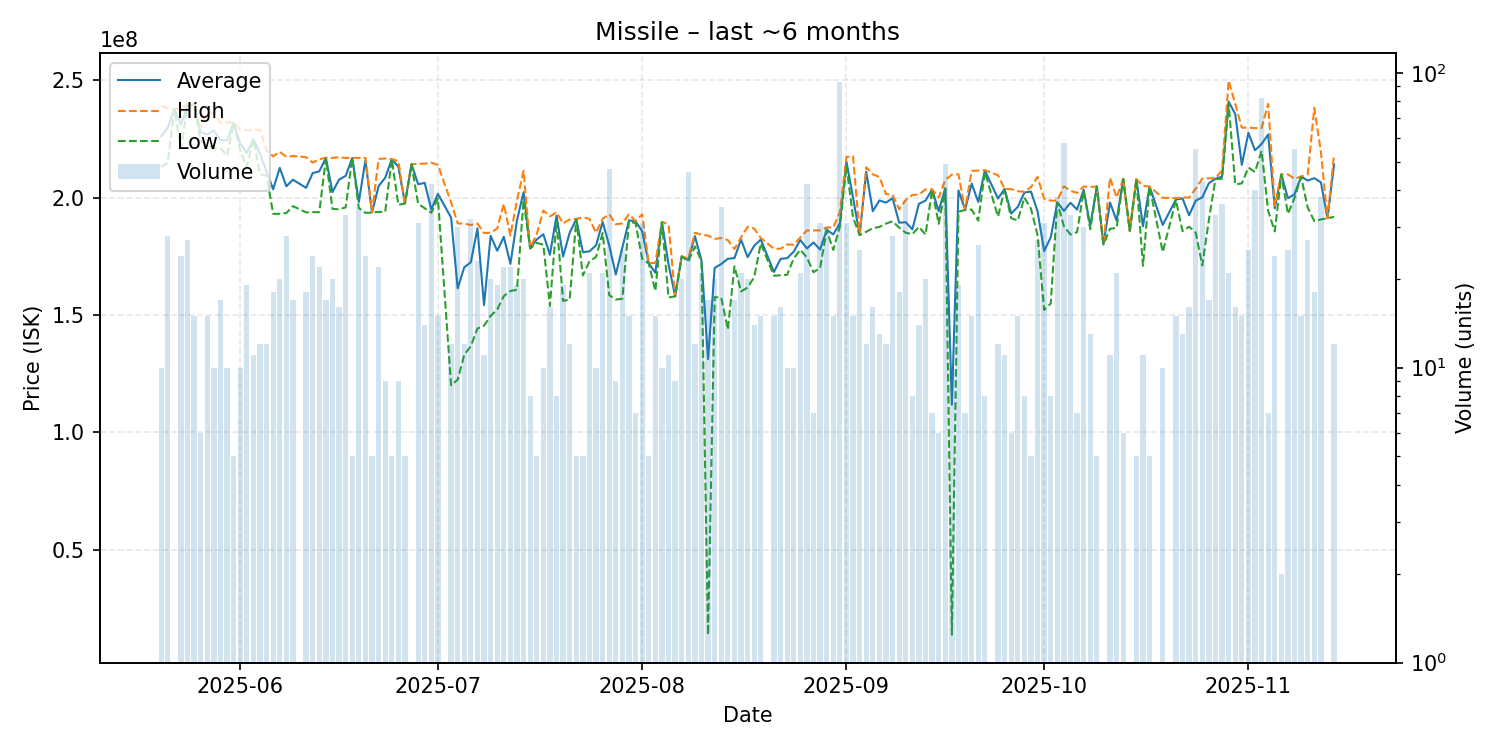

Values plotted in this chart, from the file beside it:
date, average, highest, lowest, order_count, volume
2025-05-20, 226110000, 239000000, 213100000, 8, 10
2025-05-21, 229721429, 238100000, 214700000, 13, 28
2025-05-22, 237700000, 237700000, 237700000, 1, 1
2025-05-23, 231083333, 237900000, 221000000, 13, 24
2025-05-24, 239151852, 239900000, 238900000, 12, 27
2025-05-25, 239866667, 239900000, 239800000, 3, 15
2025-05-26, 227800000, 229750000, 224150000, 5, 6
2025-05-27, 226880000, 236400000, 222200000, 5, 15
2025-05-28, 228620000, 236000000, 221200000, 3, 10
2025-05-29, 224511765, 231850000, 221100000, 9, 17
2025-05-30, 224380000, 232000000, 217800000, 6, 10
2025-05-31, 231900000, 231900000, 231900000, 1, 5
2025-06-01, 223030000, 228800000, 220050000, 5, 10
2025-06-02, 219047368, 228700000, 213100000, 7, 19
2025-06-03, 224845455, 228800000, 224800000, 4, 11
2025-06-04, 218691667, 228900000, 210000000, 5, 12
2025-06-05, 211125000, 220000000, 209300000, 5, 12
2025-06-06, 203533333, 217600000, 193050000, 10, 18
2025-06-07, 212700000, 219500000, 193100000, 9, 20
2025-06-08, 204817857, 217400000, 193400000, 16, 28
2025-06-09, 207605882, 217700000, 196350000, 11, 17
2025-06-11, 204161111, 217200000, 193700000, 11, 18
2025-06-12, 210437500, 214900000, 193800000, 10, 24
2025-06-13, 211186364, 216300000, 193800000, 8, 22
2025-06-14, 216917647, 217000000, 216700000, 5, 17
2025-06-15, 202355000, 216900000, 195200000, 8, 20
2025-06-16, 207681250, 217200000, 195000000, 11, 16
2025-06-17, 209236364, 216900000, 195800000, 21, 33
2025-06-18, 216880000, 216900000, 216800000, 3, 5
2025-06-19, 198162857, 216900000, 195550000, 13, 35
2025-06-20, 215916667, 216900000, 193500000, 12, 24
2025-06-21, 193620000, 193700000, 193600000, 4, 5
2025-06-22, 204854545, 216500000, 193900000, 13, 22
2025-06-23, 208455556, 216650000, 193900000, 5, 9
2025-06-24, 216320000, 216400000, 216300000, 3, 5
2025-06-25, 213166667, 215500000, 196900000, 3, 9
2025-06-26, 197540000, 197600000, 197500000, 2, 5
2025-06-27, 214200000, 214200000, 214200000, 1, 1
2025-06-28, 205696774, 214400000, 197300000, 15, 31
2025-06-29, 206250000, 214450000, 195450000, 9, 14
2025-06-30, 194928095, 214900000, 193500000, 17, 42
2025-07-01, 201580000, 213900000, 199700000, 7, 15
2025-07-03, 191491667, 198000000, 120000000, 5, 12
2025-07-04, 161320000, 189000000, 122400000, 11, 30
2025-07-05, 170291667, 188900000, 133000000, 6, 12
2025-07-06, 172437500, 188300000, 136750000, 17, 32
2025-07-07, 186865217, 188950000, 144200000, 10, 23
2025-07-08, 154181818, 184900000, 145400000, 6, 11
2025-07-09, 183730000, 185000000, 149600000, 10, 20
2025-07-10, 177347368, 186800000, 152300000, 12, 19
2025-07-11, 183268182, 197300000, 158000000, 16, 22
2025-07-12, 171736364, 183800000, 160200000, 10, 22
2025-07-13, 190252632, 198800000, 160700000, 9, 19
2025-07-14, 202325000, 211400000, 199000000, 9, 20
2025-07-15, 178450000, 178600000, 178300000, 4, 8
2025-07-16, 182160000, 184350000, 180700000, 5, 5
2025-07-17, 184380000, 194500000, 179900000, 7, 10
2025-07-18, 175637500, 192000000, 153800000, 11, 16
2025-07-19, 192300000, 193700000, 190000000, 4, 8
2025-07-20, 174884211, 189000000, 155950000, 12, 19
... 113 more rows
